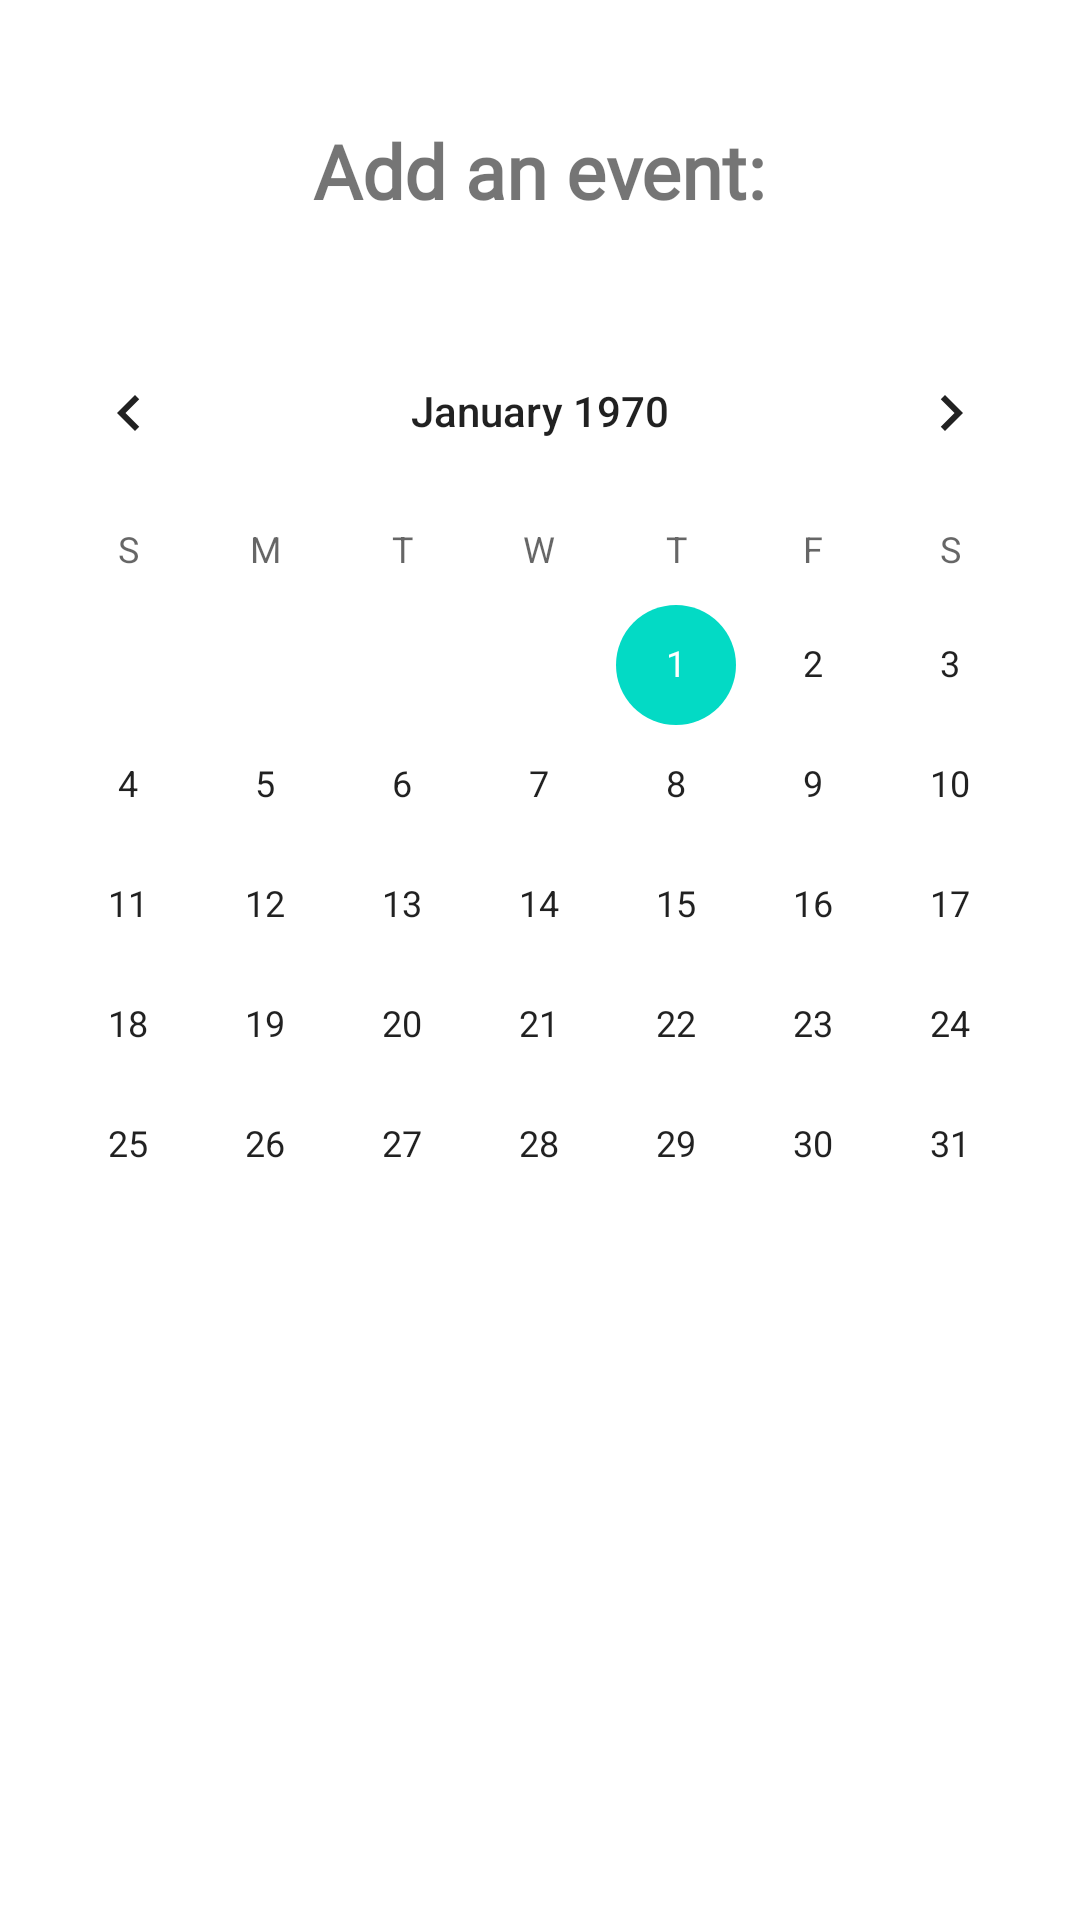

Layout XML and referenced resources for this Android screen:
<!-- AndroidManifest.xml: application theme AppTheme -->
<!-- res/layout/activity_addevent.xml -->
<?xml version="1.0" encoding="utf-8"?>
<LinearLayout xmlns:android="http://schemas.android.com/apk/res/android"
    xmlns:app="http://schemas.android.com/apk/res-auto"
    xmlns:tools="http://schemas.android.com/tools"
    android:layout_width="match_parent"
    android:layout_height="match_parent"
    android:orientation="vertical"
    tools:context=".Addevent"
    android:background="#ffff">

    <TextView
        android:id="@+id/textView"
        android:layout_width="wrap_content"
        android:layout_height="wrap_content"
        android:text="Add an event:"
        android:layout_marginTop="40dp"
        android:layout_gravity="center"
        android:textSize="25sp"
        android:textColor="@color/Maroon"
        app:fontFamily="@font/roboto_slab"
        android:textStyle="bold"/>

    <CalendarView
        android:id="@+id/calendarView1"
        android:layout_width="match_parent"
        android:layout_height="wrap_content"
        android:layout_marginTop="30dp"
        android:textColor="@color/Maroon" />
</LinearLayout>
<!-- resources referenced by this layout -->
<resources>
  <style name="AppTheme" parent="Theme.AppCompat.Light.NoActionBar">
          
          <item name="colorPrimary">@color/colorPrimary</item>
          <item name="colorPrimaryDark">@color/colorPrimaryDark</item>
          <item name="colorAccent">@color/colorAccent</item>
          <item name="cardViewStyle">@style/CardView</item>
          <item name="drawerArrowStyle">@style/DrawerIcon</item>
  
  
  
      </style>
  <style name="DrawerIcon" parent="Widget.AppCompat.DrawerArrowToggle">
          <item name="color">#000</item>
      </style>
  <!-- not gathered from this repository: default colours our renderer supplied (Android Studio template values) -->
  <color name="colorPrimary">#FF6200EE</color>
  <color name="colorPrimaryDark">#FF3700B3</color>
  <color name="colorAccent">#FF03DAC5</color>
</resources>
